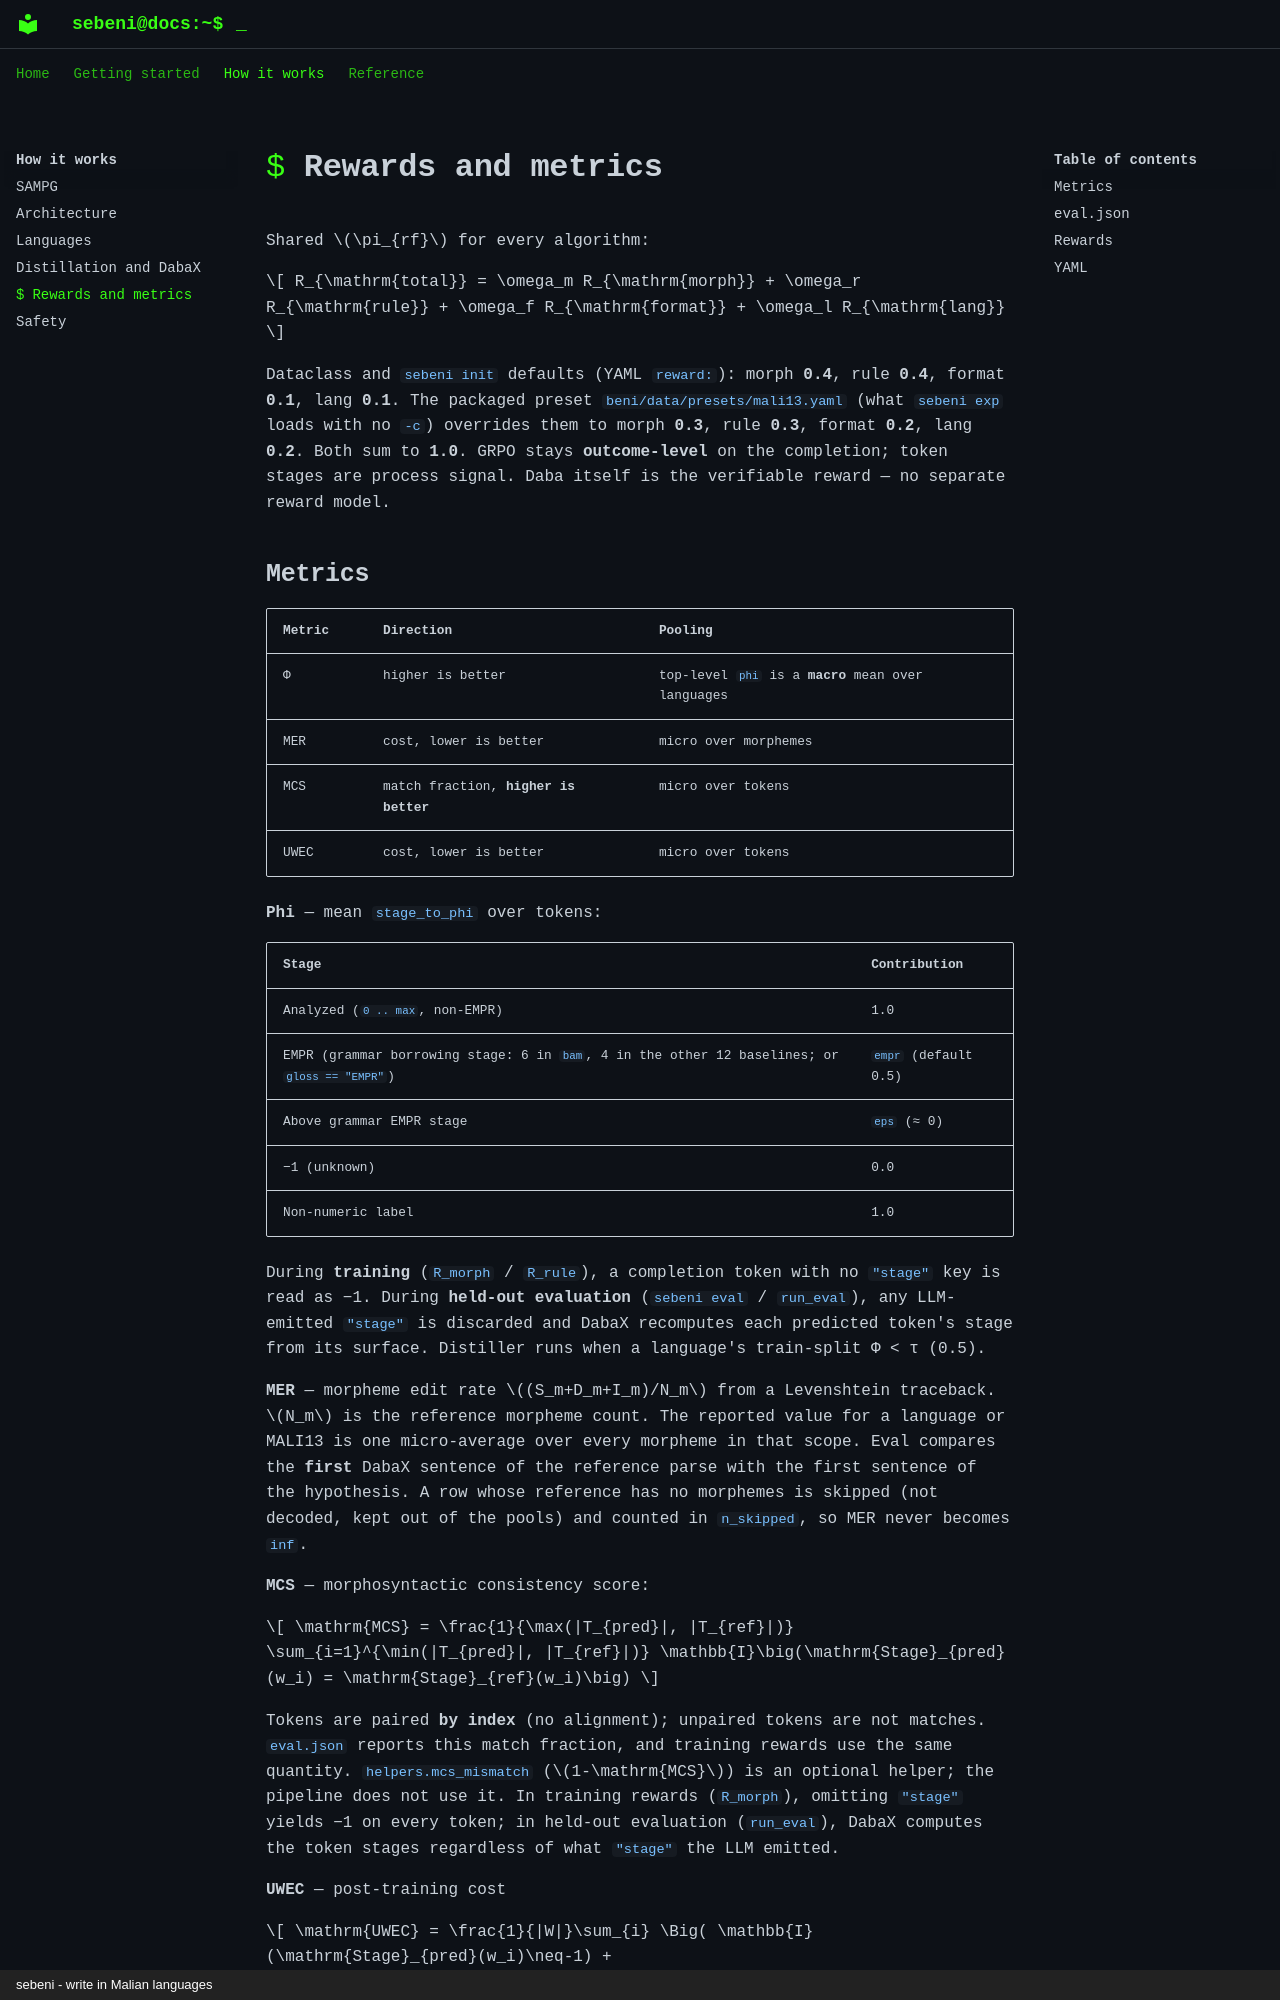

repository: mlsftwrs/sebeni · page: rewards/index.html · generator: mkdocs · copyright: sebeni - write in Malian languages

# Rewards and metrics

Shared \(\pi_{rf}\) for every algorithm:

\[
R_{\mathrm{total}} = \omega_m R_{\mathrm{morph}} + \omega_r R_{\mathrm{rule}} + \omega_f R_{\mathrm{format}} + \omega_l R_{\mathrm{lang}}
\]

Dataclass and `sebeni init` defaults (YAML `reward:`): morph **0.4**, rule
**0.4**, format **0.1**, lang **0.1**. The packaged preset `beni/data/presets/mali13.yaml`
(what `sebeni exp` loads with no `-c`) overrides them to morph **0.3**, rule **0.3**,
format **0.2**, lang **0.2**. Both sum to **1.0**. GRPO stays
**outcome-level** on the completion; token stages are process signal. Daba
itself is the verifiable reward — no separate reward model.
